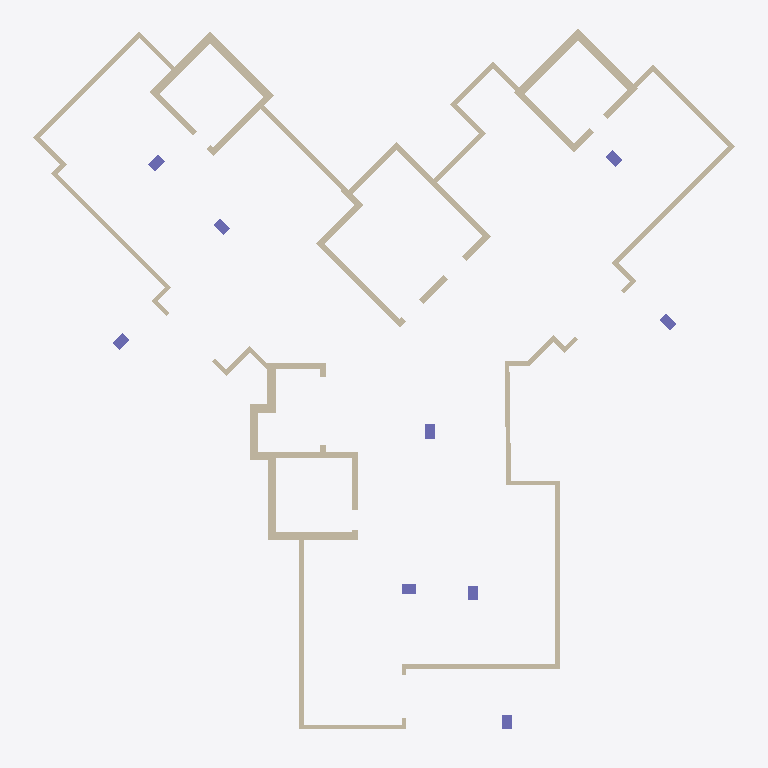
Plan cut of the same IFC building model at storey 'Down' (level 0.00 m, cut at 1.40 m), seen from above with north up, elements coloured by IFC class: 62 walls (beige), 9 columns (violet). Cut surfaces are drawn darker.
Extent 29.4 m × 29.8 m × 3.0 m (x, y, z). Storeys (2): Down at 0.00 m; Typical Floor at 3.00 m. Elements (78): 62 IfcWallStandardCase, 9 IfcColumn, 7 IfcSlab.

HEADER;
FILE_DESCRIPTION(('ViewDefinition [CoordinationView]','ExchangeRequirement []'),'2;1');
FILE_NAME('מספר פרויקט','2022-05-19T22:20:34',(''),(''),'ODA IFC SDK 22.6','22.1.1.516 - Exporter 22.1.1.516 - Default UI','');
FILE_SCHEMA(('IFC2X3'));
ENDSEC;
DATA;
#92=IFCPROJECT('15rs_ChFz9wBAdR_JTbAo$',#20,'מספר פרויקט',$,$,'Project 007','Project Status',(#87),#84);
#108=IFCSITE('15rs_ChFz9wBAdR_JTbAoz',#20,'Default',$,$,#107,$,$,.ELEMENT.,$,$,$,$,$);
#94=IFCBUILDING('15rs_ChFz9wBAdR_JTbAo_',#20,'',$,$,#16,$,'',.ELEMENT.,$,$,$);
#97=IFCBUILDINGSTOREY('15rs_ChFz9wBAdR_GYQr8S',#20,'Down',$,'Level:8mm Head',#96,$,'Down',.ELEMENT.,1.727731E-11);
#101=IFCBUILDINGSTOREY('15rs_ChFz9wBAdR_GYRU$8',#20,'Typical Floor',$,'Level:8mm Head',#100,$,'Typical Floor',.ELEMENT.,300.0);
#3374=IFCWALLSTANDARDCASE('3x70FriLv3oQ8aC7DagM1M',#20,'Basic Wall:20:555494',$,'Basic Wall:20',#3362,#3373,'555494');
#3124=IFCWALLSTANDARDCASE('3x70FriLv3oQ8aC7DagMzl',#20,'Basic Wall:20:554719',$,'Basic Wall:20',#3112,#3123,'554719');
#2652=IFCWALLSTANDARDCASE('3x70FriLv3oQ8aC7DagMb$',#20,'Basic Wall:20:553167',$,'Basic Wall:20',#2640,#2651,'553167');
#146=IFCWALLSTANDARDCASE('3x70FriLv3oQ8aC7DagKbh',#20,'Basic Wall:35:544987',$,'Basic Wall:35',#130,#145,'544987');
#613=IFCWALLSTANDARDCASE('3x70FriLv3oQ8aC7DagKnb',#20,'Basic Wall:35:546261',$,'Basic Wall:35',#601,#612,'546261');
#1047=IFCWALLSTANDARDCASE('3x70FriLv3oQ8aC7DagKBw',#20,'Basic Wall:25:547658',$,'Basic Wall:25',#1035,#1046,'547658');
#3174=IFCWALLSTANDARDCASE('3x70FriLv3oQ8aC7DagMvI',#20,'Basic Wall:20:554978',$,'Basic Wall:20',#3162,#3173,'554978');
#2193=IFCWALLSTANDARDCASE('3x70FriLv3oQ8aC7DagNFX',#20,'Basic Wall:20:551505',$,'Basic Wall:20',#2181,#2192,'551505');
#2040=IFCWALLSTANDARDCASE('3x70FriLv3oQ8aC7DagNvA',#20,'Basic Wall:20:550906',$,'Basic Wall:20',#2028,#2039,'550906');
#312=IFCWALLSTANDARDCASE('3x70FriLv3oQ8aC7DagKjv',#20,'Basic Wall:35:545481',$,'Basic Wall:35',#300,#311,'545481');
#262=IFCWALLSTANDARDCASE('3x70FriLv3oQ8aC7DagKk5',#20,'Basic Wall:35:545333',$,'Basic Wall:35',#250,#261,'545333');
#664=IFCWALLSTANDARDCASE('3x70FriLv3oQ8aC7DagK_4',#20,'Basic Wall:35:546356',$,'Basic Wall:35',#652,#663,'546356');
#1251=IFCWALLSTANDARDCASE('3x70FriLv3oQ8aC7DagKVO',#20,'Basic Wall:25:548456',$,'Basic Wall:25',#1239,#1250,'548456');
#362=IFCWALLSTANDARDCASE('3x70FriLv3oQ8aC7DagKhM',#20,'Basic Wall:35:545638',$,'Basic Wall:35',#350,#361,'545638');
#3020=IFCWALLSTANDARDCASE('3x70FriLv3oQ8aC7DagMoh',#20,'Basic Wall:20:554267',$,'Basic Wall:20',#3004,#3019,'554267');
#2295=IFCWALLSTANDARDCASE('3x70FriLv3oQ8aC7DagN8N',#20,'Basic Wall:20:551847',$,'Basic Wall:20',#2283,#2294,'551847');
#2601=IFCWALLSTANDARDCASE('3x70FriLv3oQ8aC7DagNPg',#20,'Basic Wall:20:552922',$,'Basic Wall:20',#2589,#2600,'552922');
#1554=IFCWALLSTANDARDCASE('3x70FriLv3oQ8aC7DagNZd',#20,'Basic Wall:25:549207',$,'Basic Wall:25',#1542,#1553,'549207');
#843=IFCWALLSTANDARDCASE('3x70FriLv3oQ8aC7DagK61',#20,'Basic Wall:25:546865',$,'Basic Wall:25',#831,#842,'546865');
#996=IFCWALLSTANDARDCASE('3x70FriLv3oQ8aC7DagKFj',#20,'Basic Wall:25:547421',$,'Basic Wall:25',#984,#995,'547421');
#3324=IFCWALLSTANDARDCASE('3x70FriLv3oQ8aC7DagM23',#20,'Basic Wall:20:555315',$,'Basic Wall:20',#3312,#3323,'555315');
#462=IFCWALLSTANDARDCASE('3x70FriLv3oQ8aC7DagKte',#20,'Basic Wall:35:545880',$,'Basic Wall:35',#450,#461,'545880');
#562=IFCWALLSTANDARDCASE('3x70FriLv3oQ8aC7DagKoM',#20,'Basic Wall:35:546086',$,'Basic Wall:35',#550,#561,'546086');
#1098=IFCWALLSTANDARDCASE('3x70FriLv3oQ8aC7DagK8$',#20,'Basic Wall:25:547727',$,'Basic Wall:25',#1086,#1097,'547727');
#1504=IFCWALLSTANDARDCASE('3x70FriLv3oQ8aC7DagNaO',#20,'Basic Wall:25:549032',$,'Basic Wall:25',#1492,#1503,'549032');
#1200=IFCWALLSTANDARDCASE('3x70FriLv3oQ8aC7DagKHe',#20,'Basic Wall:25:548312',$,'Basic Wall:25',#1188,#1199,'548312');
#2346=IFCWALLSTANDARDCASE('3x70FriLv3oQ8aC7DagNNd',#20,'Basic Wall:20:552023',$,'Basic Wall:20',#2334,#2345,'552023');
#715=IFCWALLSTANDARDCASE('3x70FriLv3oQ8aC7DagKyA',#20,'Basic Wall:25:546490',$,'Basic Wall:25',#703,#714,'546490');
#2448=IFCWALLSTANDARDCASE('3x70FriLv3oQ8aC7DagNHL',#20,'Basic Wall:20:552421',$,'Basic Wall:20',#2436,#2447,'552421');
#1704=IFCWALLSTANDARDCASE('3x70FriLv3oQ8aC7DagNjv',#20,'Basic Wall:25:549577',$,'Basic Wall:25',#1692,#1703,'549577');
#894=IFCWALLSTANDARDCASE('3x70FriLv3oQ8aC7DagK4T',#20,'Basic Wall:25:546989',$,'Basic Wall:25',#882,#893,'546989');
#1353=IFCWALLSTANDARDCASE('3x70FriLv3oQ8aC7DagKRl',#20,'Basic Wall:25:548703',$,'Basic Wall:25',#1341,#1352,'548703');
#412=IFCWALLSTANDARDCASE('3x70FriLv3oQ8aC7DagKeR',#20,'Basic Wall:35:545707',$,'Basic Wall:35',#400,#411,'545707');
#2397=IFCWALLSTANDARDCASE('3x70FriLv3oQ8aC7DagNLb',#20,'Basic Wall:20:552149',$,'Basic Wall:20',#2385,#2396,'552149');
#3074=IFCWALLSTANDARDCASE('3x70FriLv3oQ8aC7DagMpC',#20,'Basic Wall:20:554364',$,'Basic Wall:20',#3058,#3073,'554364');
#2244=IFCWALLSTANDARDCASE('3x70FriLv3oQ8aC7DagNDj',#20,'Basic Wall:20:551645',$,'Basic Wall:20',#2232,#2243,'551645');
#2142=IFCWALLSTANDARDCASE('3x70FriLv3oQ8aC7DagN26',#20,'Basic Wall:20:551222',$,'Basic Wall:20',#2130,#2141,'551222');
#1404=IFCWALLSTANDARDCASE('3x70FriLv3oQ8aC7DagKPy',#20,'Basic Wall:25:548812',$,'Basic Wall:25',#1392,#1403,'548812');
#945=IFCWALLSTANDARDCASE('3x70FriLv3oQ8aC7DagK00',#20,'Basic Wall:25:547248',$,'Basic Wall:25',#933,#944,'547248');
#2911=IFCWALLSTANDARDCASE('3x70FriLv3oQ8aC7DagMsN',#20,'Basic Wall:20:554023',$,'Basic Wall:20',#2895,#2910,'554023');
#1149=IFCWALLSTANDARDCASE('3x70FriLv3oQ8aC7DagKMc',#20,'Basic Wall:25:547862',$,'Basic Wall:25',#1137,#1148,'547862');
#1836=IFCWALLSTANDARDCASE('3x70FriLv3oQ8aC7DagNf8',#20,'Basic Wall:20:549880',$,'Basic Wall:20',#1824,#1835,'549880');
#512=IFCWALLSTANDARDCASE('3x70FriLv3oQ8aC7DagKqj',#20,'Basic Wall:35:545949',$,'Basic Wall:35',#500,#511,'545949');
#2499=IFCWALLSTANDARDCASE('3x70FriLv3oQ8aC7DagNVC',#20,'Basic Wall:20:552572',$,'Basic Wall:20',#2487,#2498,'552572');
#3555=IFCCOLUMN('3x70FriLv3oQ8aC7DagM8I',#20,'Concrete Rectengular Column:40/60:555938',$,'Concrete Rectengular Column:40/60',#3554,#3552,'555938');
#3429=IFCCOLUMN('3x70FriLv3oQ8aC7DagMCZ',#20,'Concrete Rectengular Column:40/60:555667',$,'Concrete Rectengular Column:40/60',#3428,#3426,'555667');
#3505=IFCCOLUMN('3x70FriLv3oQ8aC7DagMCK',#20,'Concrete Rectengular Column:40/60:555684',$,'Concrete Rectengular Column:40/60',#3504,#3502,'555684');
#3655=IFCCOLUMN('3x70FriLv3oQ8aC7DagMG4',#20,'Concrete Rectengular Column:40/60:556468',$,'Concrete Rectengular Column:40/60',#3654,#3652,'556468');
#3705=IFCCOLUMN('3x70FriLv3oQ8aC7DagMHu',#20,'Concrete Rectengular Column:40/60:556488',$,'Concrete Rectengular Column:40/60',#3704,#3702,'556488');
#3755=IFCCOLUMN('3x70FriLv3oQ8aC7DagMVQ',#20,'Concrete Rectengular Column:40/60:556650',$,'Concrete Rectengular Column:40/60',#3754,#3752,'556650');
#3805=IFCCOLUMN('3x70FriLv3oQ8aC7DagMTf',#20,'Concrete Rectengular Column:40/60:556761',$,'Concrete Rectengular Column:40/60',#3804,#3802,'556761');
#2550=IFCWALLSTANDARDCASE('3x70FriLv3oQ8aC7DagNR$',#20,'Basic Wall:20:552783',$,'Basic Wall:20',#2538,#2549,'552783');
#3855=IFCCOLUMN('3x70FriLv3oQ8aC7DagMRn',#20,'Concrete Rectengular Column:40/60:556865',$,'Concrete Rectengular Column:40/60',#3854,#3852,'556865');
#3605=IFCCOLUMN('3x70FriLv3oQ8aC7DagMNd',#20,'Concrete Rectengular Column:40/60:556119',$,'Concrete Rectengular Column:40/60',#3604,#3602,'556119');
#2703=IFCWALLSTANDARDCASE('3x70FriLv3oQ8aC7DagMZA',#20,'Basic Wall:20:553338',$,'Basic Wall:20',#2691,#2702,'553338');
#1759=IFCWALLSTANDARDCASE('3x70FriLv3oQ8aC7DagNet',#20,'Basic Wall:20:549767',$,'Basic Wall:20',#1743,#1758,'549767');
#2965=IFCWALLSTANDARDCASE('3x70FriLv3oQ8aC7DagMqo',#20,'Basic Wall:20:554114',$,'Basic Wall:20',#2949,#2964,'554114');
#1938=IFCWALLSTANDARDCASE('3x70FriLv3oQ8aC7DagNrt',#20,'Basic Wall:20:550087',$,'Basic Wall:20',#1926,#1937,'550087');
#1654=IFCWALLSTANDARDCASE('3x70FriLv3oQ8aC7DagNla',#20,'Basic Wall:25:549460',$,'Basic Wall:25',#1642,#1653,'549460');
#1989=IFCWALLSTANDARDCASE('3x70FriLv3oQ8aC7DagNok',#20,'Basic Wall:20:550174',$,'Basic Wall:20',#1977,#1988,'550174');
#2805=IFCWALLSTANDARDCASE('3x70FriLv3oQ8aC7DagMlT',#20,'Basic Wall:20:553581',$,'Basic Wall:20',#2793,#2804,'553581');
#2856=IFCWALLSTANDARDCASE('3x70FriLv3oQ8aC7DagMjq',#20,'Basic Wall:20:553668',$,'Basic Wall:20',#2844,#2855,'553668');
#2091=IFCWALLSTANDARDCASE('3x70FriLv3oQ8aC7DagN7L',#20,'Basic Wall:20:551013',$,'Basic Wall:20',#2079,#2090,'551013');
#1887=IFCWALLSTANDARDCASE('3x70FriLv3oQ8aC7DagNtt',#20,'Basic Wall:20:549959',$,'Basic Wall:20',#1875,#1886,'549959');
#1454=IFCWALLSTANDARDCASE('3x70FriLv3oQ8aC7DagNcH',#20,'Basic Wall:25:548897',$,'Basic Wall:25',#1442,#1453,'548897');
#792=IFCWALLSTANDARDCASE('3x70FriLv3oQ8aC7DagKvm',#20,'Basic Wall:25:546752',$,'Basic Wall:25',#780,#791,'546752');
#1302=IFCWALLSTANDARDCASE('3x70FriLv3oQ8aC7DagKS5',#20,'Basic Wall:25:548533',$,'Basic Wall:25',#1290,#1301,'548533');
#2754=IFCWALLSTANDARDCASE('3x70FriLv3oQ8aC7DagMkr',#20,'Basic Wall:20:553477',$,'Basic Wall:20',#2742,#2753,'553477');
#3224=IFCWALLSTANDARDCASE('3x70FriLv3oQ8aC7DagM6C',#20,'Basic Wall:20:555068',$,'Basic Wall:20',#3212,#3223,'555068');
#3274=IFCWALLSTANDARDCASE('3x70FriLv3oQ8aC7DagM4C',#20,'Basic Wall:20:555196',$,'Basic Wall:20',#3262,#3273,'555196');
#1604=IFCWALLSTANDARDCASE('3x70FriLv3oQ8aC7DagNX$',#20,'Basic Wall:25:549327',$,'Basic Wall:25',#1592,#1603,'549327');
ENDSEC;